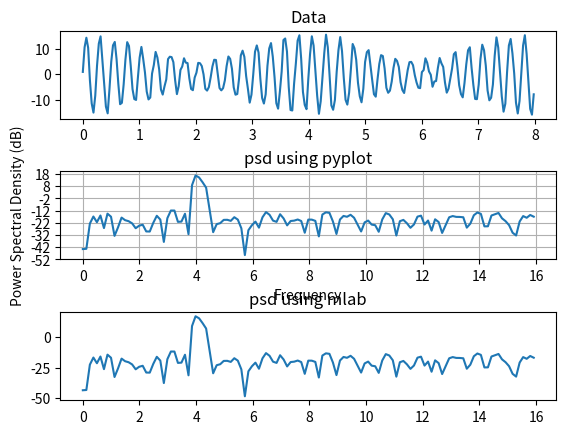

Python code for this plot:
# This program below do reveal that mlab.psd and pyplot.psd are different
import numpy as np
import matplotlib.pyplot as plt
import matplotlib.mlab as mlab
dt = np.pi / 100.
fs = 1. / dt
t = np.arange(0, 8, dt)
y = 10. * np.sin(2 * np.pi * 4 * t) + 5. * np.sin(2 * np.pi * 4.25 * t)
y = y + np.random.randn(*t.shape)
print("t=", t)
print("y=", y)
print("fs=", fs)
# Plot the raw time series
fig = plt.figure()
fig.subplots_adjust(hspace = 0.6, wspace = 0.5)
#
ax = fig.add_subplot(3, 1, 1)
plt.title('Data')
ax.plot(t, y)

ax = fig.add_subplot(3, 1, 2)
plt.title('psd using pyplot')
ax.psd(y, Fs = fs, scale_by_freq = False)

ax = fig.add_subplot(3, 1, 3)
plt.title('psd using mlab')

x, y = mlab.psd(y, Fs = fs, scale_by_freq = False)
x = 10 * np.log10(np.absolute(x))
ax.plot(y, x)
plt.show()
